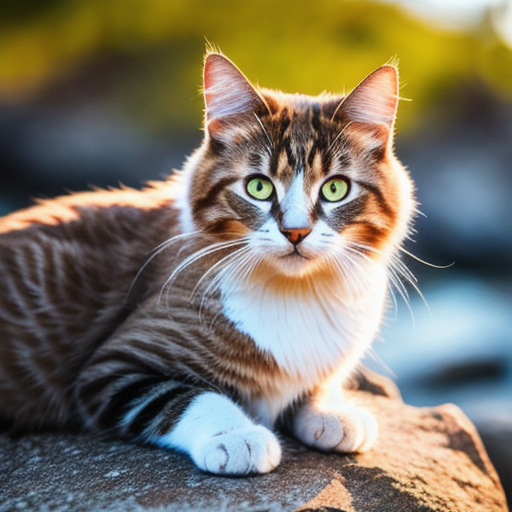
Generation parameters embedded in this image by AUTOMATIC1111 Stable Diffusion web UI or a fork of it (Forge, ...) (PNG 'parameters' text chunk):
cat sitting on a rock, dslr, RAW photo, ultra quality, 8K UHD, high detailed, soft lighting, (National Geographic Wildlife photo of the year, sharp focus, detailed eyes:1.2), film grain, Fujifilm XT3
Negative prompt: cropped, out of frame, duplicate, (painting, sketch, cartoon, drawing, anime, cgi, semi-realistic, 3d, render, text,  signature, watemark:1.4), (extra fingers, missing fingers, fused fingers, too many fingers, extra limbs, missing limbs, cloned limbs, malformed limbs, deformed iris, deformed pupils, deformed eyes:1.3), morbid, mutilated, mutation, deformed, bad anatomy, bad proportions, cloned face, duplicate tail, clone tail, deformed tail, deformed neck, duplicate neck, clone neck, duplicate hooves, clone hooves, deformed hooves, deformed trunk, disfigured, gross proportions, worst quality, low quality, blurry, hdr, jpeg artifacts, underexposed, overexposed, ugly
Steps: 70, Sampler: Heun, CFG scale: 8, Seed: 2518777967, Size: 512x512, Model hash: 51748799